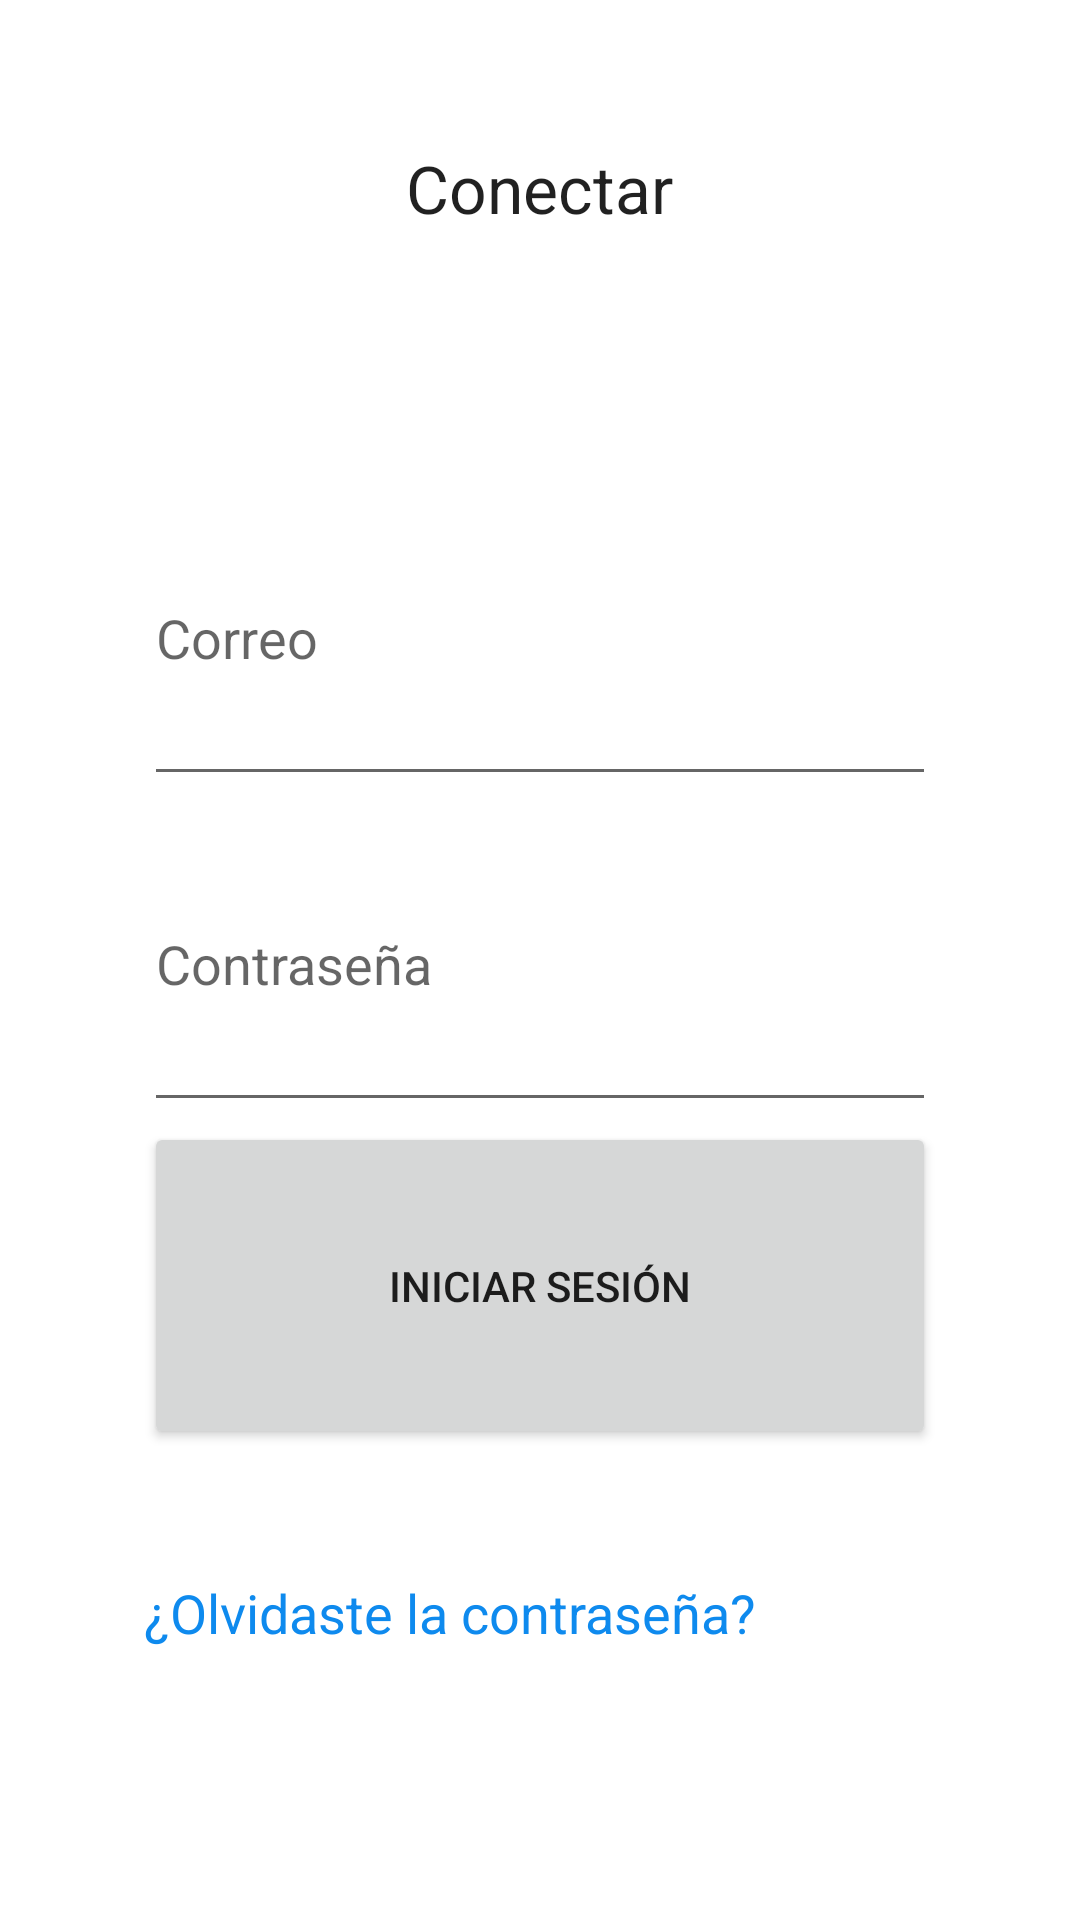

Android layout source for this screen:
<!-- AndroidManifest.xml: application theme Theme.CrazyLayouts -->
<!-- res/layout/ejemplo_linear_layout.xml -->
<?xml version="1.0" encoding="utf-8"?>
<LinearLayout xmlns:android="http://schemas.android.com/apk/res/android"
    android:layout_width="match_parent"
    android:layout_height="match_parent"
    android:orientation="vertical"
    android:padding="48dp"
    >

    <TextView
        android:id="@+id/texto_conectar"
        android:layout_width="wrap_content"
        android:layout_height="0dp"
        android:layout_gravity="center_horizontal"
        android:layout_weight="1"
        android:text="Conectar"
        android:textAppearance="?android:attr/textAppearanceLarge"
        />

    <EditText
        android:id="@+id/input_usuario"
        android:layout_width="match_parent"
        android:layout_height="0dp"
        android:layout_gravity="center_horizontal"
        android:layout_weight="1"
        android:ems="10"
        android:hint="Correo"
        android:inputType="textEmailAddress" />

    <EditText
        android:id="@+id/input_contrasenia"
        android:layout_width="match_parent"
        android:layout_height="0dp"
        android:layout_weight="1"
        android:ems="10"
        android:hint="Contraseña"
        android:inputType="textPassword" />

    <Button
        android:id="@+id/boton_iniciar_sesion"
        android:layout_width="match_parent"
        android:layout_height="0dp"
        android:layout_weight="1"
        android:layout_gravity="center_horizontal"
        android:text="Iniciar Sesión"
        style="?android:attr/buttonStyleSmall"
        />

    <TextView
        android:id="@+id/texto_forget_password"
        android:layout_width="match_parent"
        android:layout_height="0dp"
        android:layout_weight="1"
        android:layout_gravity="center_horizontal"
        android:gravity="center_vertical"
        android:text="¿Olvidaste la contraseña?"
        android:textAppearance="?android:attr/textAppearanceMedium"
        android:textColor="#0E8AEE"
        />
</LinearLayout>
<!-- resources referenced by this layout -->
<resources>
  <style name="Theme.CrazyLayouts" parent="Theme.MaterialComponents.DayNight.DarkActionBar">
          
          <item name="colorPrimary">@color/purple_500</item>
          <item name="colorPrimaryVariant">@color/purple_700</item>
          <item name="colorOnPrimary">@color/white</item>
          
          <item name="colorSecondary">@color/teal_200</item>
          <item name="colorSecondaryVariant">@color/teal_700</item>
          <item name="colorOnSecondary">@color/black</item>
          
          <item name="android:statusBarColor" tools:targetApi="l">?attr/colorPrimaryVariant</item>
          
      </style>
  <!-- not gathered from this repository: default colours our renderer supplied (Android Studio template values) -->
  <color name="purple_500">#FF6200EE</color>
  <color name="purple_700">#FF3700B3</color>
  <color name="teal_200">#FF03DAC5</color>
  <color name="teal_700">#FF018786</color>
  <color name="black">#FF000000</color>
  <color name="white">#FFFFFFFF</color>
</resources>
